Run: headless pygame with SDL's dummy video driver; simulated clock (each Clock.tick advances the game by its frame time, no real sleeping); random seed 0; keys injected as events and as key.get_pressed() state; no mouse input.
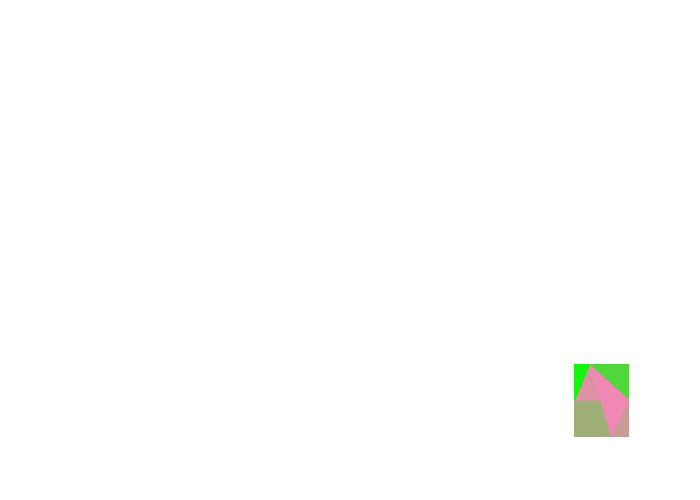
Frame 1 of 4 · flips 1–60 · no input
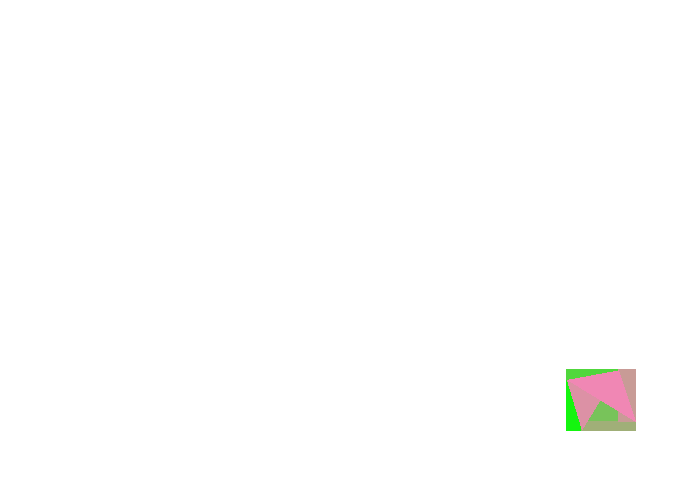
Frame 2 of 4 · flips 61–180 · tapped SPACE, RETURN · held RIGHT (→), D
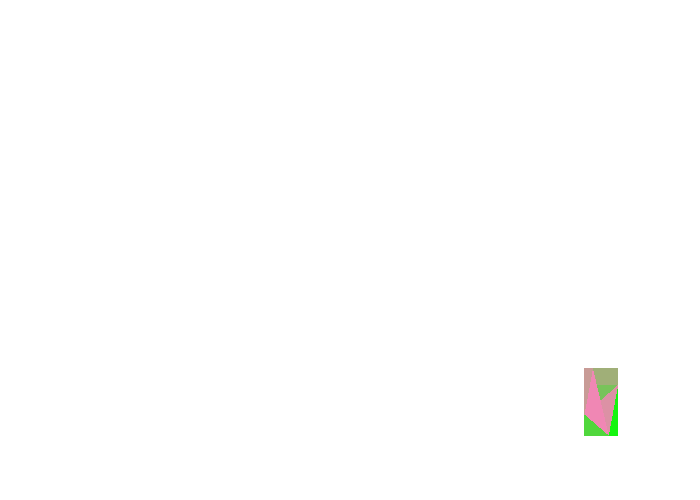
Frame 3 of 4 · flips 181–300 · held DOWN (↓), S
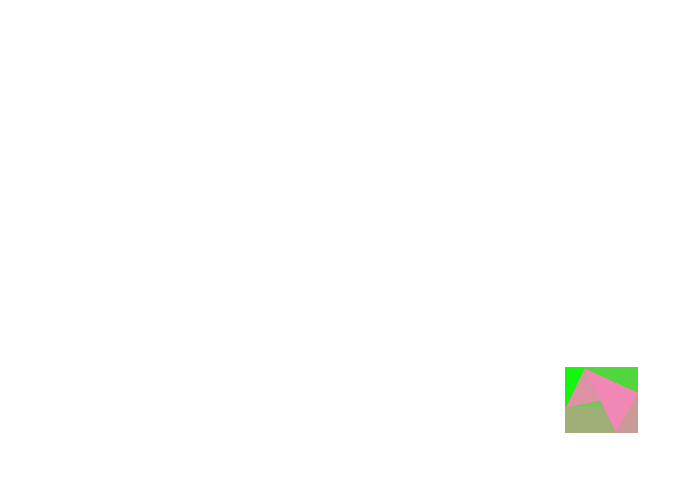
Frame 4 of 4 · flips 301–420 · held LEFT (←), A, UP (↑), W

The pygame program that drew these frames:

print("Hello")

import pygame
import math


def cross_product(a, b):
    return a[0] * b[1] - a[1] * b[0]

def dot_product(a, b):
    return a[0] * b[0] + a[1] * b[1]

def subtract(a, b):
    return (a[0] - b[0], a[1] - b[1])

def add(a, b):
    return (a[0] + b[0], a[1] + b[1])

def same_side(a, b, c, d):
    cp1 = cross_product(subtract(d, c), subtract(a, c))
    cp2 = cross_product(subtract(d, c), subtract(b, c))
    if cp1 * cp2 >= 0:
        return True
    return False

def contains(triangle, point):
    a = triangle[0]
    b = triangle[1]
    c = triangle[2]
    if same_side(point, a, b, c) and same_side(point, b, a, c) and same_side(point, c, a, b):
        return True
    return False

def matrix_mult(matrix, vector):
    result = []
    for row in matrix:
        result.append(dot_product(row, vector))
    return result

def project(point, screen_width, screen_height, fov=500):
    x, y, z = point
    factor = fov / (z + fov)
    x = x * factor + screen_width // 2
    y = y * factor + screen_height // 2
    return (x, y)


def rotate_in_place(triangle, angle, origin, rotation_matrix):
    result = []
    for point in triangle:
        result.append(add_vec3(matrix_mult(rotation_matrix, subtract_vec3(point, origin)), origin))
    return result

def add_vec3(a, b):
    return (a[0] + b[0], a[1] + b[1], a[2] + b[2])

def subtract_vec3(a, b):
    return (a[0] - b[0], a[1] - b[1], a[2] - b[2])

def rotated(triangle, rotation_matrix):
    result = []
    for point in triangle:
        result.append(matrix_mult(rotation_matrix, point))
        print(result[-1])
    return result

def rotate_x(triangle, angle):
    rotation_matrix = ((1, 0, 0), (0, math.cos(angle), -math.sin(angle)), (0, math.sin(angle), math.cos(angle)))
    return rotated(triangle, rotation_matrix)

def rotate_y(triangle, angle):
    rotation_matrix = ((math.cos(angle), 0, math.sin(angle)), (0, 1, 0), (-math.sin(angle), 0, math.cos(angle)))
    return rotated(triangle, rotation_matrix)

def rotate_z(triangle, angle):
    rotation_matrix = ((math.cos(angle), -math.sin(angle), 0), (math.sin(angle), math.cos(angle), 0), (0, 0, 1))
    return rotated(triangle, rotation_matrix)

def translated(triangle, x, y, z):
    result = []
    for point in triangle:
        result.append((point[0] + x, point[1] + y, point[2] + z))
    return result


pygame.init()


tris = [
    [[-25, -25, -25], [-25, -25, 25], [-25, 25, -25]],
    [[-25, -25, 25], [-25, 25, -25], [-25, 25, 25]],
    [[-25, -25, -25], [-25, 25, -25], [25, -25, -25]],
    [[-25, -25, -25], [25, -25, -25], [25, -25, 25]],
    [[-25, -25, -25], [25, -25, 25], [-25, -25, 25]],
    [[-25, -25, 25], [25, -25, 25], [25, 25, 25]],
    [[-25, -25, 25], [25, 25, 25], [-25, 25, 25]],
    [[-25, 25, -25], [-25, 25, 25], [25, 25, -25]],
    [[-25, 25, -25], [25, 25, -25], [25, 25, 25]],
    [[25, -25, -25], [25, -25, 25], [25, 25, -25]],
    [[25, -25, 25], [25, 25, -25], [25, 25, 25]],
    [[-25, -25, -25], [-25, 25, -25], [25, -25, -25]],
    [[-25, -25, -25], [25, -25, -25], [25, 25, -25]],
]

size = (700, 500)
screen = pygame.display.set_mode(size)

pygame.display.set_caption("My Game")


done = False


clock = pygame.time.Clock()

def general_rotation_matrix(angle_a, angle_b, angle_c):
    rotation_matrix = [
        (math.cos(angle_a) * math.cos(angle_b),
         math.cos(angle_a) * math.sin(angle_b) * math.sin(angle_c) - math.sin(angle_a) * math.cos(angle_c),
         math.cos(angle_a) * math.sin(angle_b) * math.cos(angle_c) + math.sin(angle_a) * math.sin(angle_c)),
        (math.sin(angle_a) * math.cos(angle_b),
            math.sin(angle_a) * math.sin(angle_b) * math.sin(angle_c) + math.cos(angle_a) * math.cos(angle_c),
            math.sin(angle_a) * math.sin(angle_b) * math.cos(angle_c) - math.cos(angle_a) * math.sin(angle_c)),
        (-math.sin(angle_b), math.cos(angle_b) * math.sin(angle_c), math.cos(angle_b) * math.cos(angle_c))
    ]
    return rotation_matrix

def get_bounding_box(triangle):
    min_x = min(triangle[0][0], triangle[1][0], triangle[2][0])
    min_y = min(triangle[0][1], triangle[1][1], triangle[2][1])
    max_x = max(triangle[0][0], triangle[1][0], triangle[2][0])
    max_y = max(triangle[0][1], triangle[1][1], triangle[2][1])
    return (min_x, min_y, max_x, max_y)

count = 0

current_time = pygame.time.get_ticks()

def rotate_triangle(triangle, angle):
    angle = math.radians(angle)
    sin = math.sin(angle)
    cos = math.cos(angle)
    return [
        [x * cos - y * sin, x * sin + y * cos, z]
        for x, y, z in triangle
    ]

while not done:
    current_time = pygame.time.get_ticks()
    for event in pygame.event.get():
        if event.type == pygame.QUIT:
            done = True
    count += 1

    screen.fill((255, 255, 255))
    
    tri_count = 0
    translated_tris = []
    for tri in tris:
        tri_count += 1

        # new_tri = rotate_triangle(tri, current_time / 3)
        # new_tri = rotate_x(tri, current_time / 10000 + tri_count)
        # new_tri = rotate_y(new_tri, current_time / 10000 * tri_count)
        # new_tri = rotate_z(new_tri, current_time / 10000 * tri_count)
        
        new_tri = rotated(tri, general_rotation_matrix(current_time / 1000,
                                                       current_time / 1000,
                                                       current_time / 1000))
        translated_tri = translated(new_tri, 250, 150, 0)
        translated_tris.append(translated_tri)


    # for i, translated_tri in enumerate(translated_tris):
        
    #     for x in range(math.floor(get_bounding_box(translated_tri)[0]), math.ceil(get_bounding_box(translated_tri)[2])):
    #         for y in range(math.floor(get_bounding_box(translated_tri)[1]), math.ceil(get_bounding_box(translated_tri)[3])):
    #             if contains(translated_tri, (x, y)):
    #                 screen.set_at((x, y), (i * 20, 255 - i * 10, i * 15))

    for i, translated_tri in enumerate(translated_tris):
        projected_tri = [project(point, size[0], size[1]) for point in translated_tri]

        for x in range(math.floor(get_bounding_box(projected_tri)[0]), math.ceil(get_bounding_box(projected_tri)[2])):
            for y in range(math.floor(get_bounding_box(projected_tri)[1]), math.ceil(get_bounding_box(projected_tri)[3])):
                if contains(projected_tri, (x, y)):
                    screen.set_at((x, y), (i * 20, 255 - i * 10, i * 15))

        

    pygame.display.flip()

    clock.tick(60)

pygame.quit()
